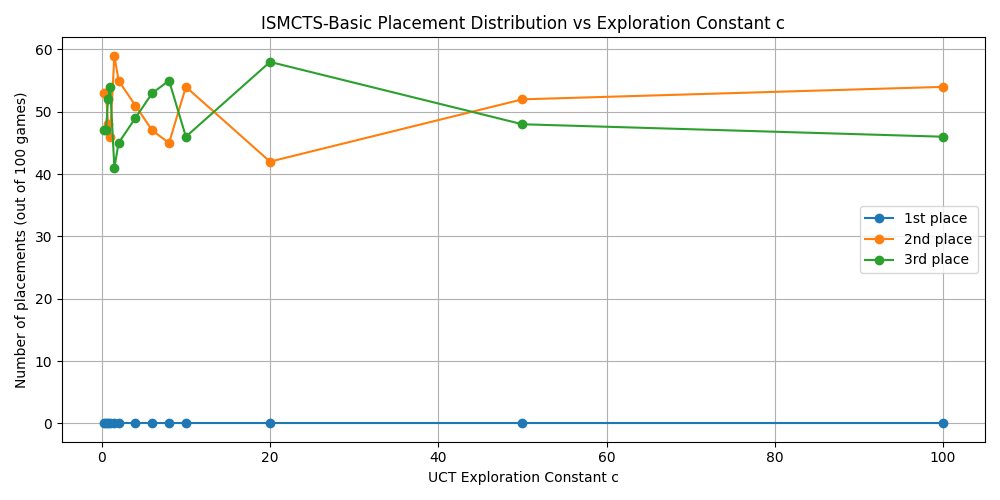

Data behind this chart, as committed beside it:
c, first, second, third
0.25, 0, 53, 47
0.5, 0, 53, 47
0.75, 0, 48, 52
1.0, 0, 46, 54
1.5, 0, 59, 41
2.0, 0, 55, 45
4.0, 0, 51, 49
6.0, 0, 47, 53
8.0, 0, 45, 55
10.0, 0, 54, 46
20.0, 0, 42, 58
50.0, 0, 52, 48
100.0, 0, 54, 46
